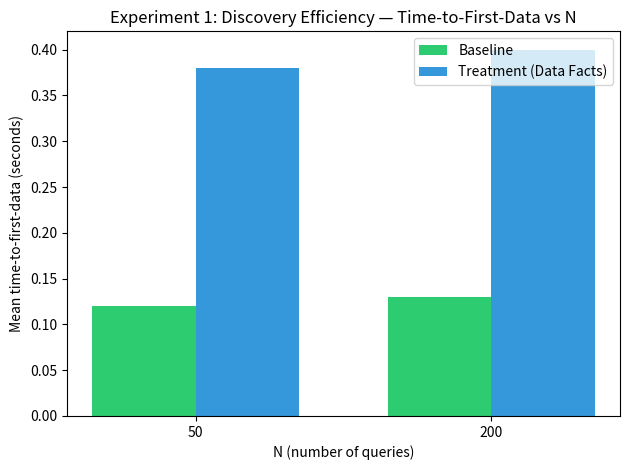

Write Python code to recreate this figure. (Note: this script raises an exception after producing the figure.)
#!/usr/bin/env python3
"""Generate Experiment 1 plot: time-to-first-data vs N (Baseline vs Treatment)."""
from pathlib import Path

try:
    import matplotlib
    matplotlib.use("Agg")
    import matplotlib.pyplot as plt
except ImportError:
    print("matplotlib required: pip install matplotlib")
    raise SystemExit(1)

# Data: N=50,200 × Baseline vs Treatment (mean TTD seconds)
ns = [50, 200]
baseline = [0.120, 0.130]
treatment = [0.380, 0.400]

fig, ax = plt.subplots()
x = range(len(ns))
w = 0.35
ax.bar([i - w / 2 for i in x], baseline, width=w, label="Baseline", color="#2ecc71")
ax.bar([i + w / 2 for i in x], treatment, width=w, label="Treatment (Data Facts)", color="#3498db")
ax.set_xticks(x)
ax.set_xticklabels([str(n) for n in ns])
ax.set_ylabel("Mean time-to-first-data (seconds)")
ax.set_xlabel("N (number of queries)")
ax.set_title("Experiment 1: Discovery Efficiency — Time-to-First-Data vs N")
ax.legend()
fig.tight_layout()
out = Path(__file__).parent / "results" / "exp1_sweep_50_200_plot.png"
out.parent.mkdir(parents=True, exist_ok=True)
fig.savefig(out, dpi=120)
plt.close()
print(f"Wrote {out}")
